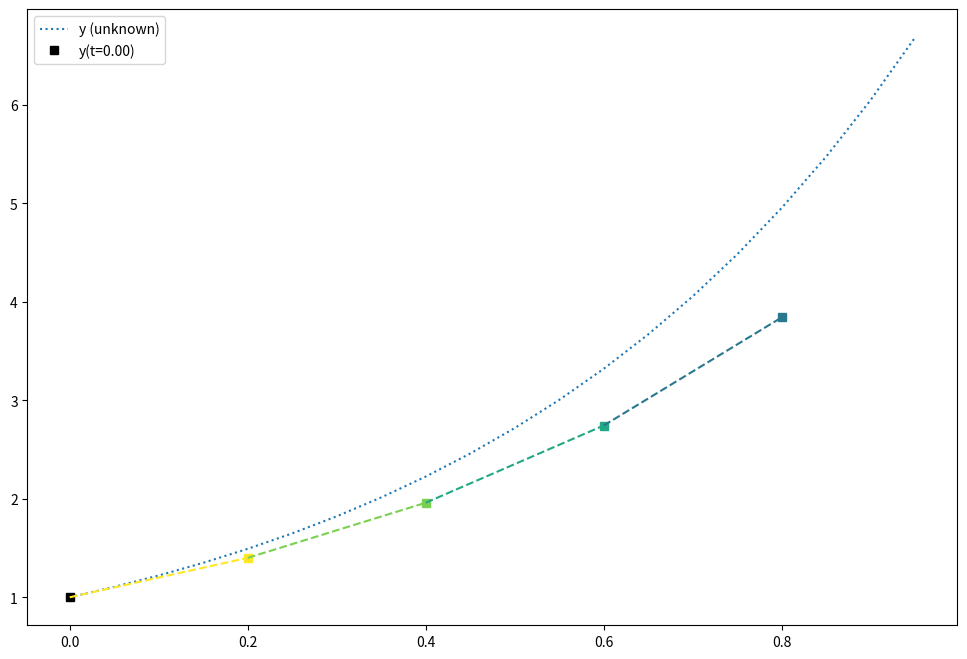
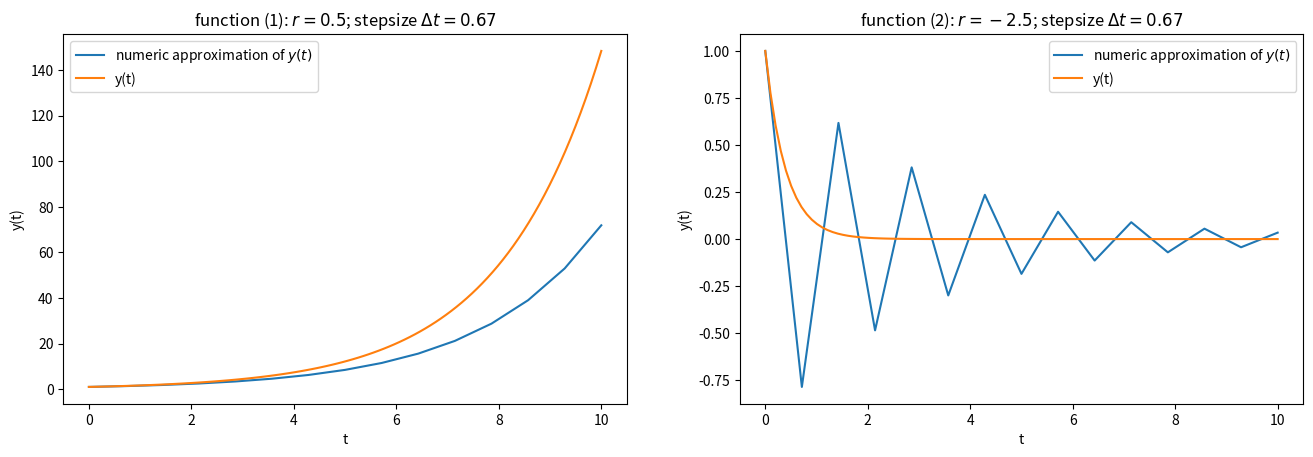
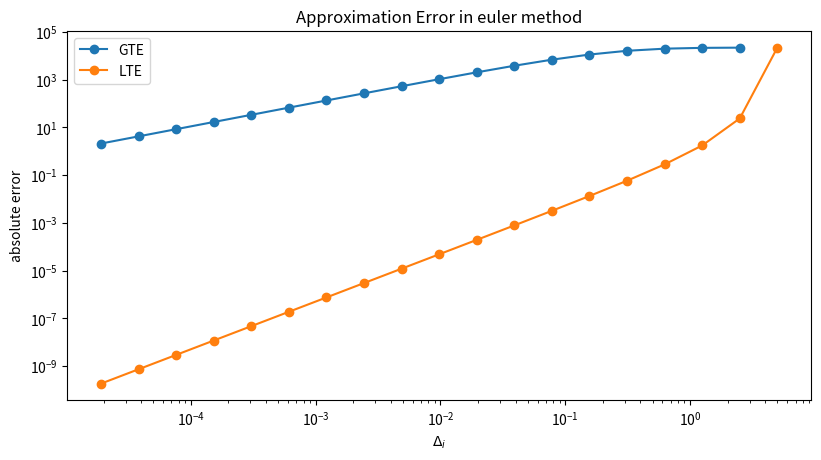
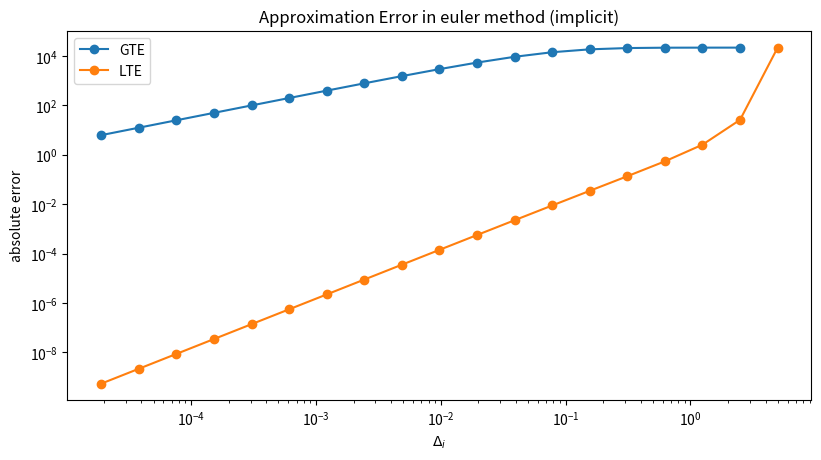
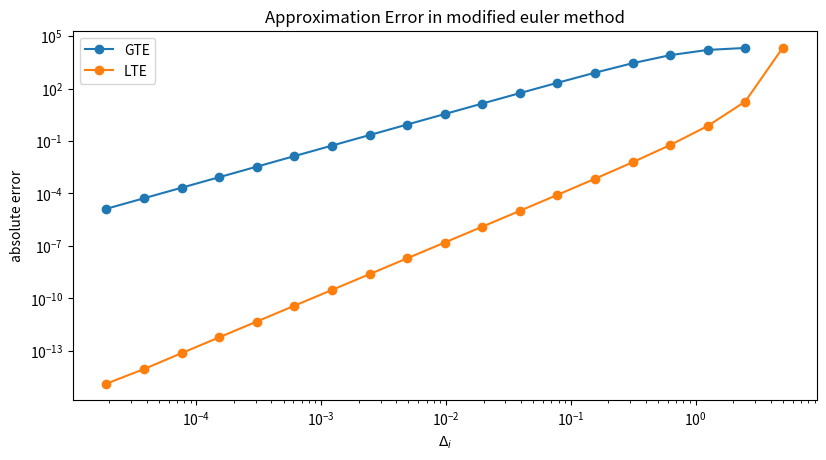
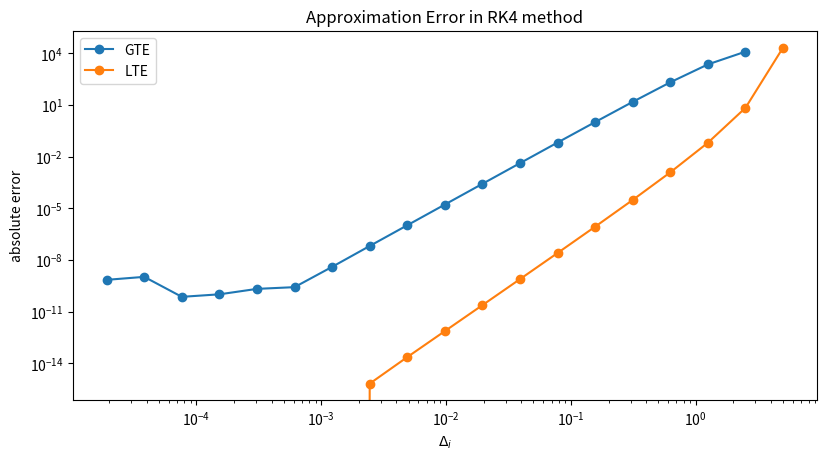
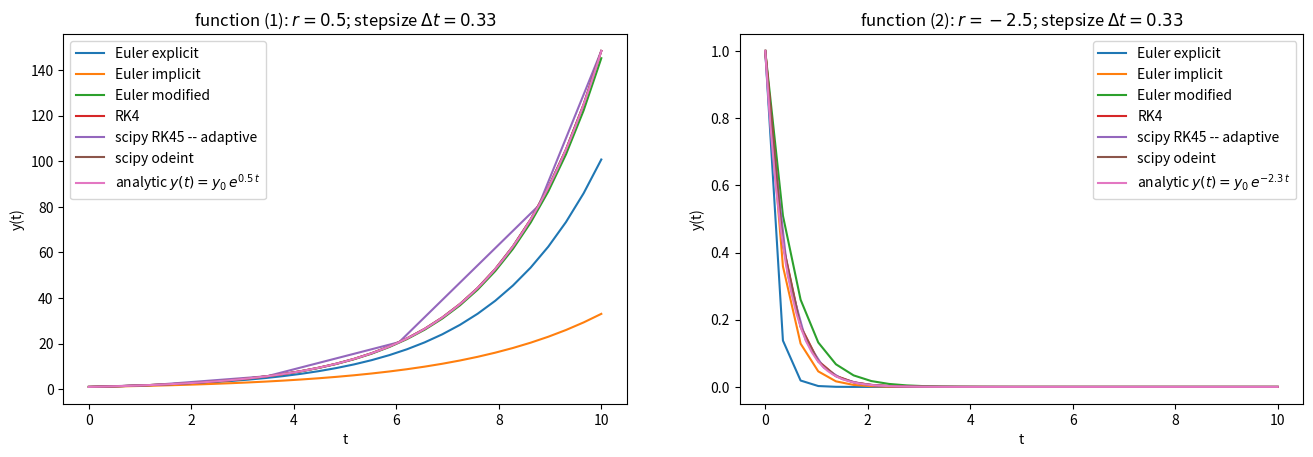
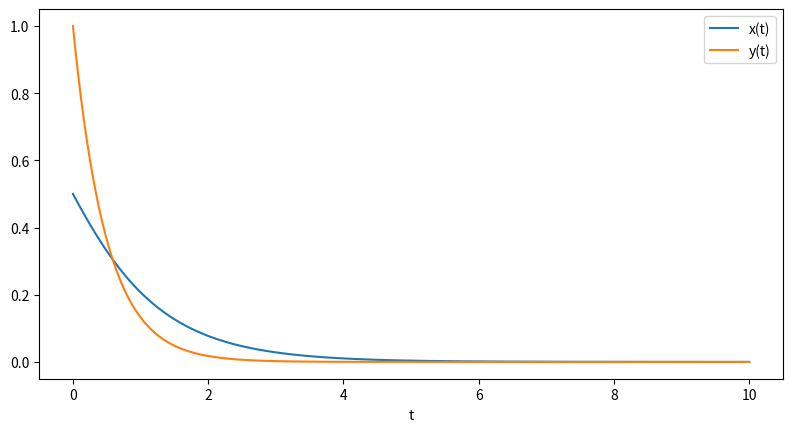

Reproduce these figures in Python, in order.
import numpy as np
import matplotlib.pylab as plt
import pandas as pd

#=================================================
# Approximate function using Euler's method
#
# Explore effect of varying 'delta_t'
#=================================================
delta_t = 0.2
t_0 = 0
y_0 = 1


# function defs & preparation
from cycler import cycler
colors = ['#1f77b4', '#ff7f0e', '#2ca02c', '#d62728',
          '#9467bd', '#8c564b', '#e377c2', '#7f7f7f',
          '#bcbd22', '#17becf']
color_cyler = cycler(color=colors)

def f_y(y_0, t):
    return y_0*np.exp(2*t)
    
def f_yp(y, t):
    return 2*y

def plot_deriv(ax, x, y, yp, delta_x=0.1, **kwargs):
    x_plot = np.array([x, x+delta_x])
    y_plot = np.array([y, y+yp*delta_x])
    ax.plot(x_plot[1], y_plot[1], '.k')
    ax.plot(x_plot, y_plot, linestyle = '--', **kwargs)
    
cm = plt.get_cmap('viridis_r')
n_steps = int(1/delta_t)
cgen = (cm(1.*i/n_steps) for i in range(n_steps))
color_cyler = cycler(color=cgen)

# plot (unknown) function
t = np.arange(t_0,1,0.05)
y = f_y(y_0, t)
fig = plt.figure(figsize=(12,8))
ax = fig.add_subplot(111) 
ax.plot(t, y, ':', label='y (unknown)')

# plot approximation
t_i = t_0
y_i = y_0
ax.plot(t_i, y_i, 'sk', label="y(t=%.2f)"%t_i)
for i, kwargs in zip(range(1,n_steps), color_cyler):
    plot_deriv(ax, t_i, y_i, f_yp(y_i, t_i), delta_x=delta_t, **kwargs)
    t_next = t_i + delta_t
    y_next = y_i + delta_t*f_yp(y_i, t_i)
    ax.plot(t_next, y_next, marker='s', **kwargs)
    t_i = t_next
    y_i = y_next
ax.legend()   

def dydt(t, y):
  """  
  Args:
    - t: scalar, usually time
    - y: scalar, function value
    
  Returns:
    - scalar, derivative dy/dt of (unknown) function y(t)
  """
  return y*t

def solve_euler(f, t, y_0):
  """
  Uses explicit euler method to solve ODE: y'=f(t, y) 
  with initial value y(t_0)=y_0.
  
  Args:
    - f: Function object that computes y', expected signature f(t, y), 
         where t is evaluation point and y is function value
    - t: array of evaluation points
    - y_0: initial value, i.e. y(t[0])
  
  Returns:
    - array containing approximated function values y(t[i]) 
  """
  y = np.zeros_like(t)
  y[0] = y_0
  for i in range(0, len(t)-1):
    y[i+1] = y[i] + (t[i+1]-t[i]) * f(t[i],y[i])
  return y


# define functions
def dydt_1(t, y):
  return 0.5*y

# analytic:
def fun_an_1(t, y_0):
  return y_0*np.exp(0.5*t)


# define functions
def dydt_2(t, y):
  return -2.5*y

# analytic:
def fun_an_2(t, y_0):
  return y_0*np.exp(-2.5*t)


# domain bounds
t_0 = 0
t_N = 10

# initial value
y_0 = 1

# create time data for numeric approximation
n_steps = 15
t = np.linspace(t_0, t_N, n_steps)
step_size = (t_N-t_0)/n_steps
#print("step size: ",step_size)

# solve ODE
y_1 = solve_euler(f=dydt_1, t=t, y_0=y_0)
y_2 = solve_euler(f=dydt_2, t=t, y_0=y_0)

# create data for analytic function on fine grid
t_an = np.linspace(t_0, t_N, 100)
y_an_1 = fun_an_1(t_an, y_0)
y_an_2 = fun_an_2(t_an, y_0)

# plot
fig, axes= plt.subplots(1, 2, figsize=plt.figaspect(0.3))
axes[0].plot(t, y_1, label='numeric approximation of $y(t)$')
axes[0].plot(t_an, y_an_1, label='y(t)')
axes[0].set_ylabel("y(t)")
axes[0].set_xlabel("t")
axes[0].set_title("function (1): $r=0.5$; stepsize $\Delta t = %.2f$"%step_size)
axes[0].legend()

axes[1].plot(t, y_2, label='numeric approximation of $y(t)$')
axes[1].plot(t_an, y_an_2, label='y(t)')
axes[1].set_ylabel("y(t)")
axes[1].set_xlabel("t")
axes[1].set_title("function (2): $r=-2.5$; stepsize $\Delta t = %.2f$"%step_size)
axes[1].legend()

plt.show()

# define functions for common analysis steps

def compute_error(f_yt, solver, solution, t_0, t_N, y_0):
  """
  Computes cumulative error between numeric approximation and analytic solution
  to ODE.
  
  Args:
    - f_yt: Function object that computes y', expected signature f(t, y), 
            where t is evaluation point and y is function value
    - solver: ODE solver, expected signature: solver(f_yt, t, y_0)
            where t is array of time points.
    - solution: Function object that computes value y(t) for analytic solution.
            Expected signature: solution(t, y_0)
    - t_0, t_N: endpoints of integration interval
    - y_0: initial value, i.e. y(t[0])
    
  Returns:
    - pandas DataFrame containing 'lte' and 'gte' for different step sizes 'delta_t'
  """
  df = pd.DataFrame()
  for i in range(0,20):
      n_steps = 1 * (2**i)
      delta_t = (t_N - t_0)/n_steps
      t = np.linspace(t_0, t_N, n_steps)
      y_approx = solver(f_yt, t, y_0)
      y_exact  = solution(t, y_0)
      error_cum = np.sum(np.abs(y_exact - y_approx))/n_steps
      # keep record of parameters
      df.loc[i, 'n_steps'] = n_steps
      df.loc[i, 'delta_t'] = delta_t
      if n_steps > 2:
          ref_step = n_steps - 1  
          error_gte = np.abs(y_exact[ref_step] - y_approx[ref_step])  
          df.loc[i, 'gte'] = error_gte  
      if n_steps > 1:
          error_lte = np.abs(y_exact[1] - y_approx[1])
          df.loc[i, 'lte'] = error_lte
  return df


def plot_error(df, method):
  """
  Plots cumulative error vs step size in log-log scale.
  
  Args:
    - df: pandas dataframe object with columns 'delta_t', 'lte', 'gte'
    - method: the name of the method that is being plotted
  """
  fig = plt.figure(figsize=plt.figaspect(0.5))
  ax = fig.add_subplot(111) 

  ax.loglog(df.delta_t.values, df.gte.values, marker='o', 
            linestyle='-', label='GTE')
  ax.loglog(df.delta_t.values, df.lte.values, marker='o', 
            linestyle='-', label='LTE')
  ax.set_xlabel('$\Delta_i$')
  ax.set_ylabel("absolute error")
  ax.set_title('Approximation Error in %s'%method)
  ax.legend()
  plt.show()
  
  
def compute_convergence_order(eps):
  """
  Computes ratio of errors steps: ratio(n) = error(n-1)/error(n)
  """
  eps_shifted = np.roll(eps, shift=1)
  eps_shifted[0] = np.nan
  eps_ratio = eps_shifted / eps
  convergence_order = np.log2(eps_ratio)
  return convergence_order

# ODE
def dydt(t, y):
  return y

# solution analytic
def fun_an(t, y_0):
  return y_0*np.exp(t)

# domain bounds
t_0 = 0
t_N = 10

# initial value
y_0 = 1

# compute error for different number of integration steps
df_euler = compute_error(dydt, solve_euler, fun_an, t_0, t_N, y_0)

# plot
plot_error(df_euler, 'euler method')

# convergence order
print("Convergence order of explicit Euler method (LTE) ", 
     compute_convergence_order(df_euler.lte.values))
print("Convergence order of explicit Euler method (GTE) ", 
     compute_convergence_order(df_euler.gte.values))

def solve_euler_implicit(f, t, y_0):
  """
  Uses implicit euler method to solve ODE: y'=f(t, y) 
  with initial value y(t_0)=y_0.
  
  Args:
    - f: Function object that computes y', expected signature f(t, y), 
         where t is evaluation point and y is function value
    - t: array of evaluation points
    - y_0: initial value, i.e. y(t[0])
  
  Returns:
    - array containing approximated function values y(t[i]) 
  """
  y = np.zeros_like(t)
  y[0] = y_0
  for i in range(0, len(t)-1):
    delta_t = t[i+1] - t[i]
    yp = f(t[i+1], y[i]) / (1+delta_t)
    y[i+1] = y[i] + delta_t * yp
  return y

# compute error for different number of integration steps
df_euler_implicit = compute_error(dydt, solve_euler_implicit, 
                                  fun_an, t_0, t_N, y_0)

# plot
plot_error(df_euler_implicit, 'euler method (implicit)')

# convergence order
print("Convergence order of implicit Euler method (LTE) ", 
     compute_convergence_order(df_euler_implicit.lte.values))
# convergence order
print("Convergence order of implicit Euler method (GTE): ", 
     compute_convergence_order(df_euler_implicit.gte.values))

def solve_euler_modified(f, t, y_0):
  """
  Uses explicit euler method to solve ODE: y'=f(t, y) 
  with initial value y(t_0)=y_0.
  
  Args:
    - f: Function object that computes y', expected signature f(t, y), 
         where t is evaluation point and y is function value
    - t: array of evaluation points
    - y_0: initial value, i.e. y(t[0])
  
  Returns:
    - array containing approximated function values y(t[i]) 
  """
  
  y = np.zeros_like(t)
  y[0] = y_0
  for i in range(0, len(t)-1):
    y_int  = y[i] + (t[i+1]-t[i]) * f(t[i],y[i])
    y[i+1] = y[i] + 0.5*(t[i+1]-t[i]) * ( f(t[i],y[i]) + f(t[i+1],y_int) )
  return y

# compute error for different number of integration steps
df_euler_mod = compute_error(dydt, solve_euler_modified, 
                                  fun_an, t_0, t_N, y_0)

# plot
plot_error(df_euler_mod, 'modified euler method')

# convergence order
print("Convergence order of modified Euler method (GTE): ", 
     compute_convergence_order(df_euler_mod.gte.values))

def solve_RK4(f, t, y_0):
  """
  Uses explicit euler method to solve ODE: y'=f(t, y) 
  with initial value y(t_0)=y_0.
  
  Args:
    - f: Function object that computes y', expected signature f(t, y), 
         where t is evaluation point and y is function value
    - t: array of evaluation points
    - y_0: initial value, i.e. y(t[0])
  
  Returns:
    - array containing approximated function values y(t[i]) 
  """
  
  y = np.zeros_like(t)
  y[0] = y_0
  for i in range(0, len(t)-1):
    delta_t = t[i+1]-t[i]
    k_1  = delta_t * f(t[i], y[i])
    k_2  = delta_t * f(t[i] + delta_t/2, y[i] + k_1/2)
    k_3  = delta_t * f(t[i] + delta_t/2, y[i] + k_2/2)
    k_4  = delta_t * f(t[i] + delta_t, y[i] + k_3)
    y[i+1] = y[i] + 1/6*(k_1 + 2*k_2 + 2*k_3 + k_4)
  return y

# compute error for different number of integration steps
df_RK4 = compute_error(dydt, solve_RK4, 
                                  fun_an, t_0, t_N, y_0)

# plot
plot_error(df_RK4, 'RK4 method')

# convergence order
print("Convergence order of RK4 method (GTE): ", 
     compute_convergence_order(df_RK4.gte.values))

# we also include two solvers from the scipy package
from scipy.integrate import solve_ivp   
from scipy.integrate import odeint

# Function (1) 
def dydt_1(t, y):
  return 0.5*y

def fun_an_1(t, y_0):
  return y_0*np.exp(0.5*t)


# Function (2)
def dydt_2(t, y):
  return -2.5*y

def fun_an_2(t, y_0):
  return y_0*np.exp(-2.5*t)


# integration bounds
t_0 = 0
t_N = 10

# initial value
y_0 = 1

# create time data for numeric approximation
n_steps = 30
t = np.linspace(t_0, t_N, n_steps)
step_size = (t_N-t_0)/n_steps
#print("step size: ",step_size)

# create data for analytic function on fine grid
t_an = np.linspace(t_0, t_N, 100)
y_an_f1 = fun_an_1(t_an, y_0)
y_an_f2 = fun_an_2(t_an, y_0)

# solve ODEs
## f1
y_euler_f1 = solve_euler(f=dydt_1, t=t, y_0=y_0)
y_euler_imp_f1 = solve_euler_implicit(f=dydt_1, t=t, y_0=y_0)
y_euler_mod_f1 = solve_euler_modified(f=dydt_1, t=t, y_0=y_0)
y_RK4_f1 = solve_RK4(f=dydt_1, t=t, y_0=y_0)
### scipy solve_ivp
RK45_f1 = solve_ivp(dydt_1, [t_0, t_N], [y_0], 
                        method='RK45')
y_RK45_f1 = RK45_f1.y.flatten()
t_RK45_f1 = RK45_f1.t
### scipy odeint
y_odeint_f1 = odeint(dydt_1, y_0, t, tfirst=True)
y_odeint_f1 = np.array(y_odeint_f1).flatten()
## f2
y_euler_f2 = solve_euler(f=dydt_2, t=t, y_0=y_0)
y_euler_imp_f2 = solve_euler_implicit(f=dydt_2, t=t, y_0=y_0)
y_euler_mod_f2 = solve_euler_modified(f=dydt_2, t=t, y_0=y_0)
y_RK4_f2 = solve_RK4(f=dydt_2, t=t, y_0=y_0)
### scipy solve_ivp
RK45_f2 = solve_ivp(dydt_2, [t_0, t_N], [y_0], 
                        method='RK45')
y_RK45_f2 = RK45_f2.y.flatten()
t_RK45_f2 = RK45_f2.t
### scipy odeint
y_odeint_f2 = odeint(dydt_2, y_0, t, tfirst=True)
y_odeint_f2 = np.array(y_odeint_f2).flatten()


# plot
fig, axes= plt.subplots(1, 2, figsize=plt.figaspect(0.3))
axes[0].plot(t, y_euler_f1, label='Euler explicit')
axes[0].plot(t, y_euler_imp_f1, label='Euler implicit')
axes[0].plot(t, y_euler_mod_f1, label='Euler modified')
axes[0].plot(t, y_RK4_f1, label='RK4')
axes[0].plot(t_RK45_f1, y_RK45_f1, label='scipy RK45 -- adaptive')
axes[0].plot(t,y_odeint_f1, label='scipy odeint')
axes[0].plot(t_an, y_an_f1, label='analytic $y(t)=y_0\, e^{0.5\,t}$')
axes[0].set_title("function (1): $r=0.5$; stepsize $\Delta t = %.2f$"%step_size)
axes[0].set_ylabel("y(t)")
axes[0].set_xlabel("t")
axes[0].legend()
axes[1].plot(t, y_euler_f2, label='Euler explicit')
axes[1].plot(t, y_euler_imp_f2, label='Euler implicit')
axes[1].plot(t, y_euler_mod_f2, label='Euler modified')
axes[1].plot(t, y_RK4_f2, label='RK4')
axes[1].plot(t_RK45_f2,y_RK45_f2, label='scipy RK45 -- adaptive')
axes[1].plot(t,y_odeint_f2, label='scipy odeint')
axes[1].plot(t_an, y_an_f2, label='analytic $y(t)=y_0\, e^{-2.3\,t}$')
axes[1].set_title("function (2): $r=-2.5$; stepsize $\Delta t = %.2f$"%step_size)
axes[1].set_ylabel("y(t)")
axes[1].set_xlabel("t")
axes[1].legend()
plt.show()

def dydt_ndim(t, y):
  """  
  Args:
    - y: array of function values
    - t: scalar, time
    
  Returns:
    - array of derivatives dy/dt of (unknown) function y(t)
  """
  #print("in: ", y)
  y_out = np.zeros_like(y)
  y_out[0] = -y[0] + np.power(y[0],3)
  y_out[1] = -2*y[1]
  #print("out: ", y_out)
  return y_out

def solve_euler_ndim(f, t, y_0):
  """
  Uses explicit euler method to solve ODE: y'=f(y, t) 
  with initial value y(t_0)=y_0.
  
  Args:
    - f: Function object that computes y', expected signature f(y, t), 
         where t is evaluation point and y is function value
    - t: array of evaluation points
    - y_0: array of initial values, i.e. y(t[0])
  
  Returns:
    - array containing approximated function values y(t[i]) 
  """
  y = np.zeros((len(y_0),len(t)))
  y[:,0] = y_0
  for i in range(0, len(t)-1):
    y[:,i+1] = y[:,i] + (t[i+1]-t[i]) * f(t[i], y[:,i])
    #print(y[:,i+1])
  return y



# domain bounds
t_0 = 0
t_N = 10

# initial value
y_0 = [0.5,1]

# create time data for numeric approximation
n_steps = 1000
t = np.linspace(t_0, t_N, n_steps)
step_size = (t_N-t_0)/n_steps
print("step size: ",step_size)

# solve ODE
y_euler_ndim = solve_euler_ndim(f=dydt_ndim, t=t, y_0=y_0)

# plot
fig = plt.figure(figsize=plt.figaspect(0.5))
ax = fig.add_subplot(111) 
ax.plot(t, y_euler_ndim[0,:], label='x(t)')
ax.plot(t, y_euler_ndim[1,:], label='y(t)')
ax.set_xlabel("t")
plt.legend()
plt.show()

from scipy.integrate import odeint

# define functions
def dydt(y, t): # note that function signature differs from our convention 
  return -2.3*y

# domain bounds
t_0 = 0
t_N = 10

# initial value
y_0 = 1

# create time data for numeric approximation
n_steps = 10
t = np.linspace(t_0, t_N, n_steps)

# expects dy/dx to have calling signature: fun(y, t) !
sol = odeint(dydt, y_0, t)
print("output: ", sol)
sol = np.array(sol).flatten()      # reshape output format from odeint
print("'flattened' output: ", sol)

from scipy.integrate import solve_ivp

# define functions
def dydt(t, y):   
  return -2.3*y

# domain bounds
t_0 = 0
t_N = 10

# initial value
y_0 = 1

# automatic time-step size: initial, min, max step size can be defined
# expects dy/dx to have calling signature: fun(t, y) !
sol = solve_ivp(dydt, [t_0, t_N], [y_0])   # supports different integration methods, default is 'RK45'
print("results object: ",sol)
